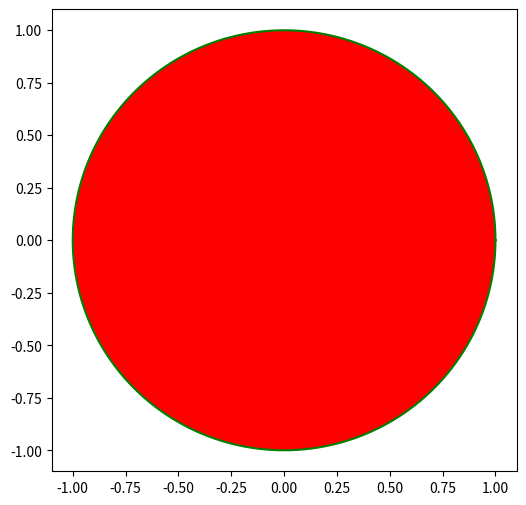

Write the Python code that produced this figure.
# 04-Q2
__author__ = "Chuhang Liu"

import matplotlib.pyplot as plt
import numpy as np

theta = np.linspace(0, 2.0*np.pi, 1000)
# set radius R
R = 1
# create x, y
x = R*np.cos(theta)
y = R*np.sin(theta)
# plot
plt.plot(x,y,"g")
# set figure size
f = plt.gcf()
f.set_size_inches(6,6)
# fill the circle
ax = plt.gca()
ax.fill(x, y, "r")
